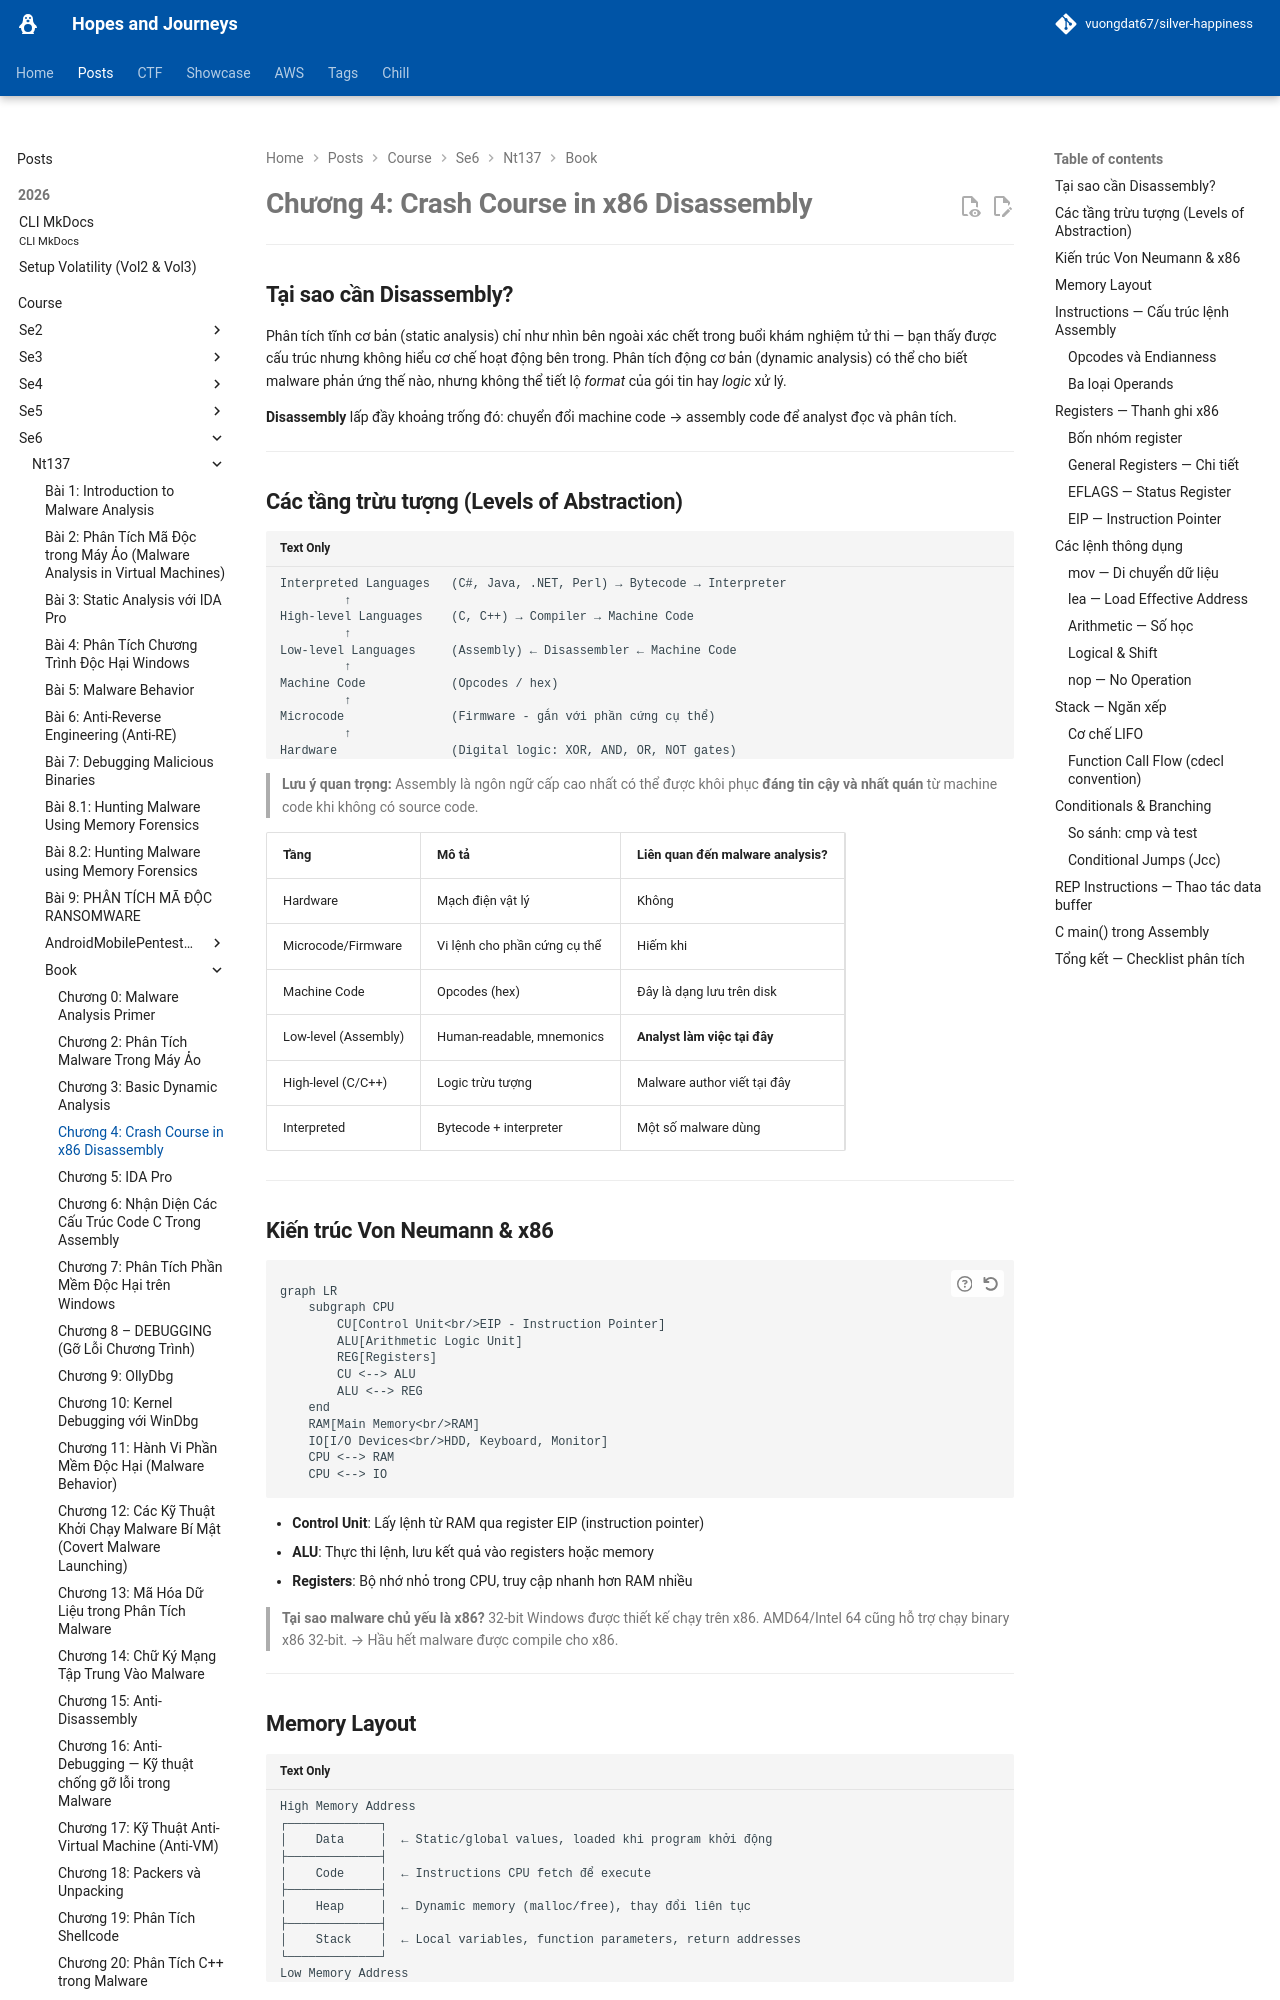

repository: vuongdat67/silver-happiness · page: posts/course/se6/nt137/Book/C4/index.html · generator: mkdocs

# Chương 4: Crash Course in x86 Disassembly

---

## Tại sao cần Disassembly?

Phân tích tĩnh cơ bản (static analysis) chỉ như nhìn bên ngoài xác chết trong buổi khám nghiệm tử thi — bạn thấy được cấu trúc nhưng không hiểu cơ chế hoạt động bên trong. Phân tích động cơ bản (dynamic analysis) có thể cho biết malware phản ứng thế nào, nhưng không thể tiết lộ *format* của gói tin hay *logic* xử lý.

**Disassembly** lấp đầy khoảng trống đó: chuyển đổi machine code → assembly code để analyst đọc và phân tích.

---

## Các tầng trừu tượng (Levels of Abstraction)

```
Interpreted Languages   (C#, Java, .NET, Perl) → Bytecode → Interpreter
         ↑
High-level Languages    (C, C++) → Compiler → Machine Code
         ↑
Low-level Languages     (Assembly) ← Disassembler ← Machine Code
         ↑
Machine Code            (Opcodes / hex)
         ↑
Microcode               (Firmware - gắn với phần cứng cụ thể)
         ↑
Hardware                (Digital logic: XOR, AND, OR, NOT gates)
```

> **Lưu ý quan trọng:** Assembly là ngôn ngữ cấp cao nhất có thể được khôi phục **đáng tin cậy và nhất quán** từ machine code khi không có source code.

| Tầng | Mô tả | Liên quan đến malware analysis? |
|------|-------|----------------------------------|
| Hardware | Mạch điện vật lý | Không |
| Microcode/Firmware | Vi lệnh cho phần cứng cụ thể | Hiếm khi |
| Machine Code | Opcodes (hex) | Đây là dạng lưu trên disk |
| Low-level (Assembly) | Human-readable, mnemonics | **Analyst làm việc tại đây** |
| High-level (C/C++) | Logic trừu tượng | Malware author viết tại đây |
| Interpreted | Bytecode + interpreter | Một số malware dùng |

---

## Kiến trúc Von Neumann & x86

```mermaid
graph LR
    subgraph CPU
        CU[Control Unit<br/>EIP - Instruction Pointer]
        ALU[Arithmetic Logic Unit]
        REG[Registers]
        CU <--> ALU
        ALU <--> REG
    end
    RAM[Main Memory<br/>RAM]
    IO[I/O Devices<br/>HDD, Keyboard, Monitor]
    CPU <--> RAM
    CPU <--> IO
```

- **Control Unit**: Lấy lệnh từ RAM qua register EIP (instruction pointer)
- **ALU**: Thực thi lệnh, lưu kết quả vào registers hoặc memory
- **Registers**: Bộ nhớ nhỏ trong CPU, truy cập nhanh hơn RAM nhiều

> **Tại sao malware chủ yếu là x86?** 32-bit Windows được thiết kế chạy trên x86. AMD64/Intel 64 cũng hỗ trợ chạy binary x86 32-bit. → Hầu hết malware được compile cho x86.

---
